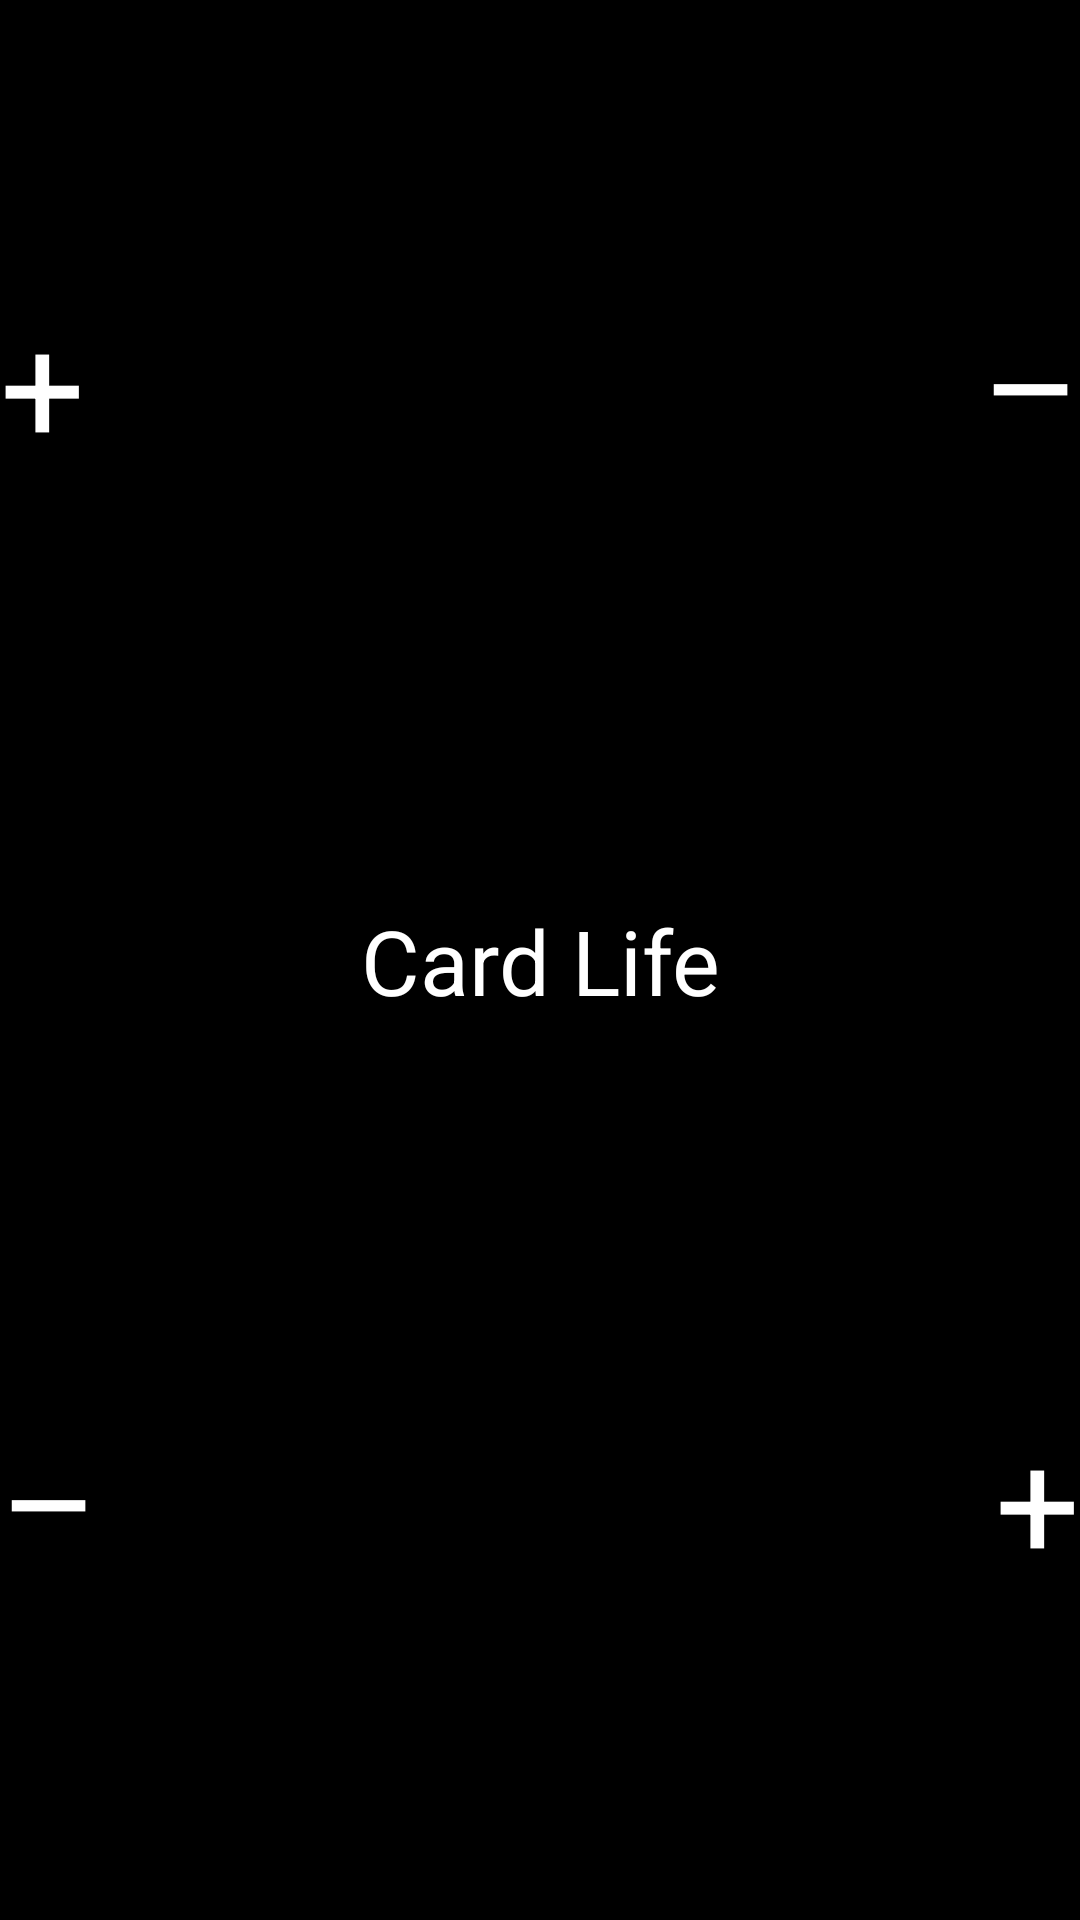

Android layout source for this screen:
<!-- AndroidManifest.xml: application theme AppTheme -->
<!-- res/layout/activity_main.xml -->
<?xml version="1.0" encoding="utf-8"?>
<FrameLayout xmlns:android="http://schemas.android.com/apk/res/android"
    xmlns:tools="http://schemas.android.com/tools"
    android:id="@+id/content"
    android:layout_width="match_parent"
    android:layout_height="match_parent"
    android:background="#000000"
    tools:context=".ui.main.MainActivity"
    android:focusable="true">

    
    <RelativeLayout
        android:id="@+id/fullscreen_content"
        android:layout_width="match_parent"
        android:layout_height="match_parent"
        android:keepScreenOn="true">
    <LinearLayout
        android:layout_width="match_parent"
        android:layout_height="match_parent"
        android:orientation="vertical">

        <TextView
            android:id="@+id/top_life_label"
            android:layout_width="match_parent"
            android:layout_height="wrap_content"
            android:layout_weight="1"
            android:gravity="center"
            android:rotation="180"
            tools:text="20"
            android:clickable="false"
            android:textAlignment="center"
            android:duplicateParentState="true"
            style="@style/BigNumbers" />
        <TextView
            android:id="@+id/bottom_life_label"
            android:layout_width="match_parent"
            android:layout_height="wrap_content"
            android:layout_weight="1"
            android:gravity="center"
            tools:text="20"
            android:clickable="false"
            android:textAlignment="center"
            android:duplicateParentState="true"
            style="@style/BigNumbers"
            android:layout_marginTop="80sp"/>

    </LinearLayout>
        <LinearLayout
            android:layout_width="match_parent"
            android:layout_height="match_parent"
            android:orientation="vertical">
            <LinearLayout
                android:layout_width="match_parent"
                android:layout_height="match_parent"
                android:orientation="horizontal"
                android:layout_weight="1"
                android:paddingBottom="20sp">

                <TextView
                    android:id="@+id/top_plus"
                    android:layout_width="match_parent"
                    android:layout_height="match_parent"
                    android:layout_marginTop="?actionBarSize"
                    android:paddingBottom="?actionBarSize"
                    android:paddingStart="@dimen/margin_default"
                    android:paddingEnd="@dimen/margin_default"
                    android:layout_weight="1"
                    android:gravity="left|center_vertical"
                    android:text="+"
                    android:translationY="-12sp"
                    style="@style/PlusAndMinus"
                    />

                <TextView
                    android:id="@+id/top_minus"
                    android:layout_width="match_parent"
                    android:layout_height="match_parent"
                    android:layout_weight="1"
                    android:gravity="right|center_vertical"
                    android:paddingStart="@dimen/margin_default"
                    android:paddingEnd="@dimen/margin_default"
                    android:text="&#8211;"
                    android:layout_marginTop="?actionBarSize"
                    android:paddingBottom="?actionBarSize"
                    android:translationY="-12sp"
                    style="@style/PlusAndMinus"
                    />
            </LinearLayout>
            <TextView
                android:id="@+id/middle"
                android:layout_width="match_parent"
                android:layout_height="wrap_content"
                android:gravity="center"
                android:text="@string/app_name"
                android:textStyle="normal"
                android:textColor="#ffffff"
                android:background="#000000"
                android:clickable="false"
                android:textSize="30sp" />
            <LinearLayout
                android:layout_width="match_parent"
                android:layout_height="match_parent"
                android:orientation="horizontal"
                android:layout_weight="1"
                android:paddingTop="20sp">

                <TextView
                    android:id="@+id/bottom_minus"
                    android:layout_width="match_parent"
                    android:layout_height="match_parent"
                    android:layout_weight="1"
                    android:gravity="left|center_vertical"
                    android:layout_marginBottom="?actionBarSize"
                    android:paddingStart="@dimen/margin_default"
                    android:paddingEnd="@dimen/margin_default"
                    android:paddingTop="?actionBarSize"
                    android:text="&#8211;"
                    style="@style/PlusAndMinus"
                    />

                <TextView
                    android:id="@+id/bottom_plus"
                    android:layout_width="match_parent"
                    android:layout_height="match_parent"
                    android:layout_weight="1"
                    android:layout_marginBottom="?actionBarSize"
                    android:paddingStart="@dimen/margin_default"
                    android:paddingEnd="@dimen/margin_default"
                    android:paddingTop="?actionBarSize"
                    android:gravity="right|center_vertical"
                    android:text="+"
                    style="@style/PlusAndMinus"
                    />
            </LinearLayout>

        </LinearLayout>

    
    
    <FrameLayout
        android:layout_width="match_parent"
        android:layout_height="match_parent"
        android:fitsSystemWindows="true">

        <LinearLayout
            android:id="@+id/fullscreen_content_controls"
            style="?metaButtonBarStyle"
            android:layout_width="match_parent"
            android:layout_height="wrap_content"
            android:layout_gravity="bottom|center_horizontal"
            android:background="@color/black_overlay"
            android:orientation="horizontal"
            tools:ignore="UselessParent">

            <Button
                android:id="@+id/dummy_button"
                style="?metaButtonBarButtonStyle"
                android:layout_width="0dp"
                android:layout_height="wrap_content"
                android:layout_weight="1"
                android:text="@string/dummy_button"
                android:visibility="gone"
                />

        </LinearLayout>
    </FrameLayout>
    </RelativeLayout>
</FrameLayout>
<!-- resources referenced by this layout -->
<resources>
  <string name="app_name">Card Life</string>
  <string name="dummy_button">Dummy Button</string>
  <string name="dummy_content">DUMMY\nCONTENT</string>
  <style name="BigNumbers" parent="withOutline">
          <item name="android:textSize">120dp</item>
          <item name="android:textStyle">bold</item>
          <item name="android:textColor">#ffffff</item>
      </style>
  <style name="PlusAndMinus" parent="withOutline">
          <item name="android:textSize">50dp</item>
          <item name="android:textColor">#ffffff</item>
      </style>
  <style name="AppTheme" parent="Theme.AppCompat.Light">
          
      </style>
  <style name="withOutline">
          <item name="android:shadowColor">#000000</item>
          <item name="android:shadowDx">0.0</item>
          <item name="android:shadowDy">0.0</item>
          <item name="android:shadowRadius">8</item>
      </style>
</resources>
